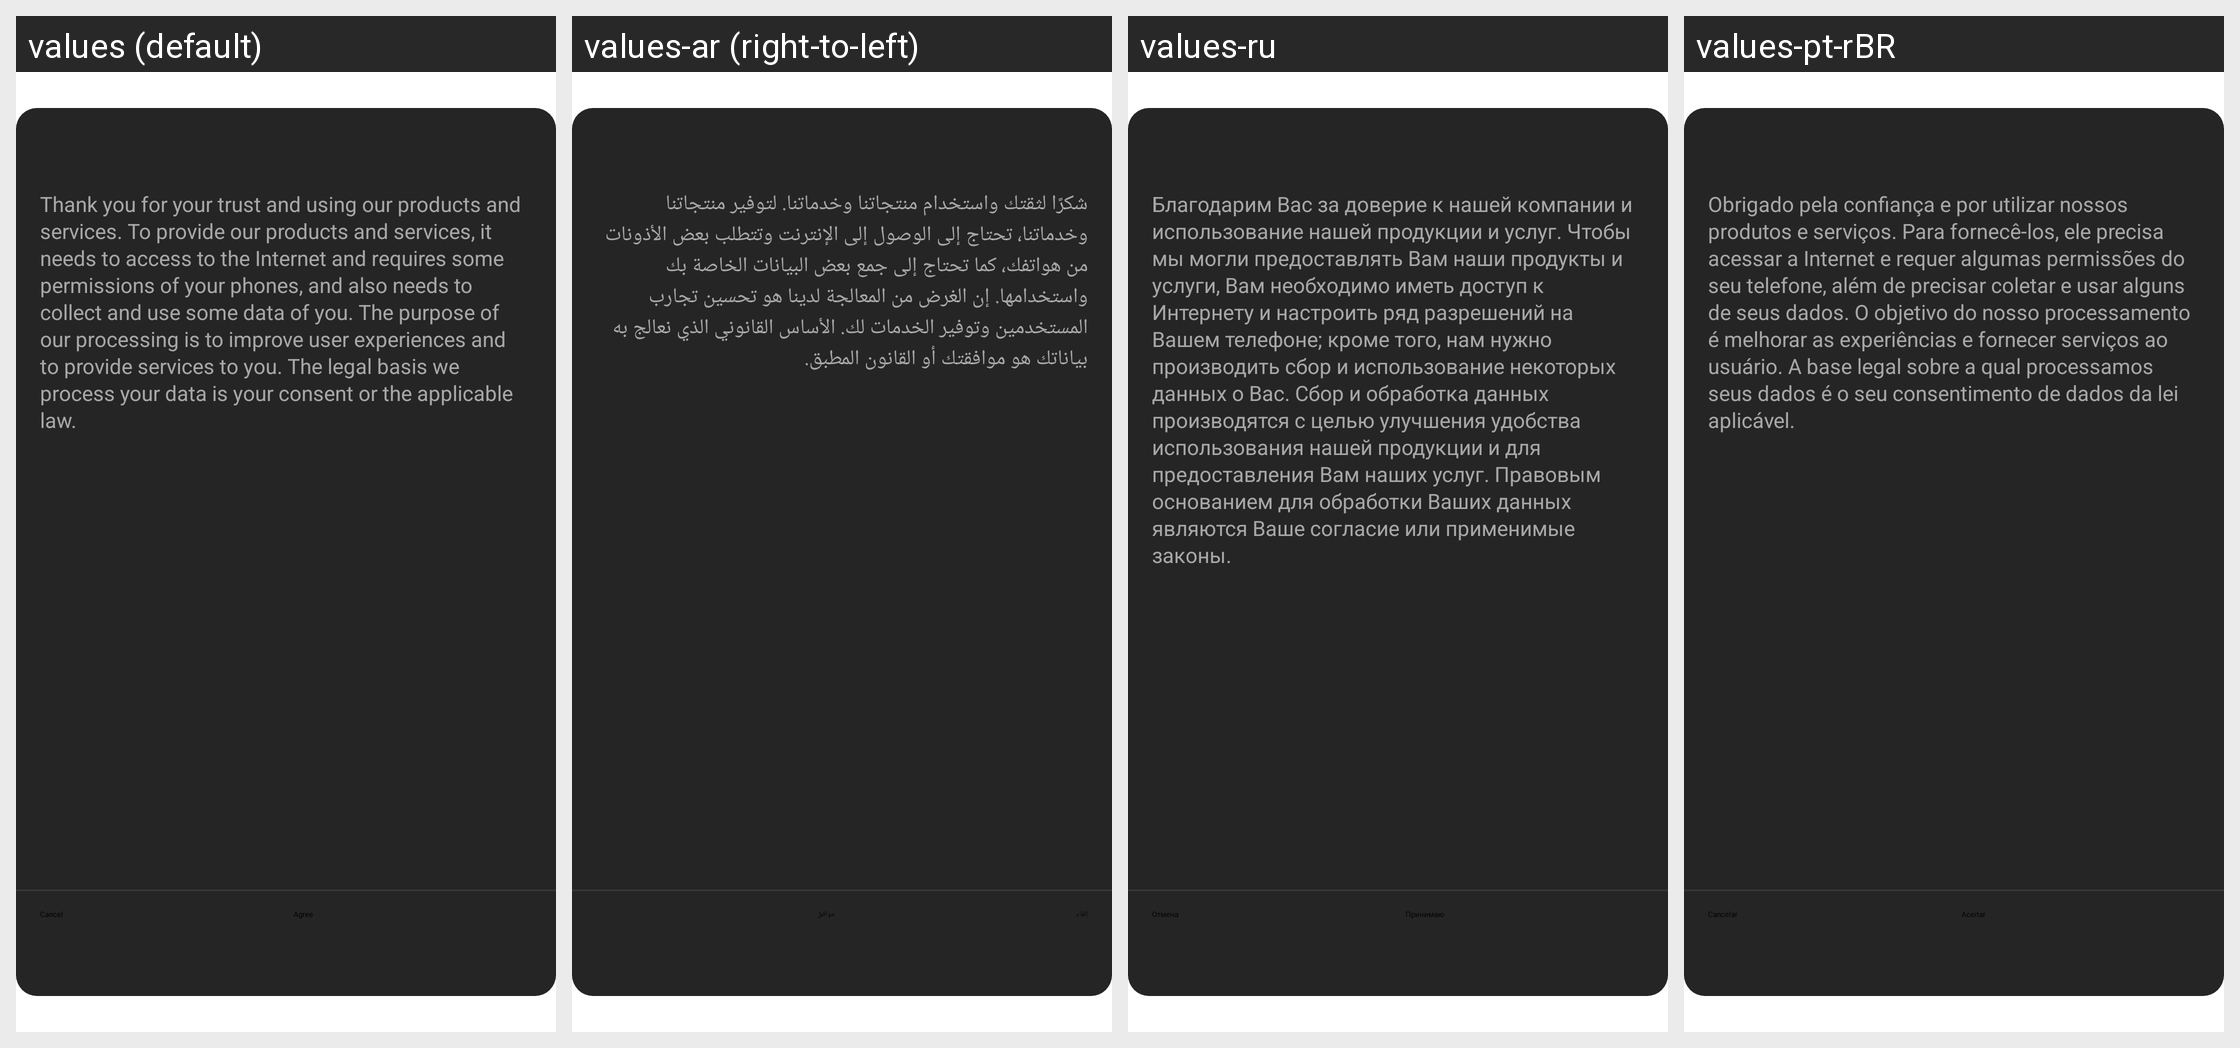

Here is an Android app screen in its default locale and in the app's own translations. Write out the translated-string differences for the strings that appear on this screen.
Android screen res/layout/os_gdpr_dialog_fragment_privacy_land.xml rendered under 4 locales, left to right: values (default), values-ar (right-to-left), values-ru, values-pt-rBR. Device: Nexus 5 (rendered at 1080×1920; each locale shown at half size, 540×960, under a caption strip naming it); theme AppThemeHios.
Other locales in the repository, not shown: values-af, values-am-rET, values-ar-rMA, values-as, values-az-rAZ, values-bg-rBG, values-bn-rBD, values-ckb-rIQ, values-cs-rCZ, values-da-rDK, values-de-rDE, values-efi, values-el-rGR, values-es-rES, values-es-rUS, values-et-rEE, values-fa, values-fi-rFI, values-fr, values-gu-rIN, values-guz-rKE, values-ha, values-hi, values-hr-rHR, values-hu-rHU, values-ibb, values-ig-rNG, values-in, values-is-rIS, values-it-rIT, values-iw, values-kam-rKE, values-ki-rKE, values-kk-rKZ, values-km-rKH, values-kn-rIN, values-ks, values-lb-rLU, values-lo-rLA, values-lt-rLT, values-luo-rKE, values-lv-rLV, values-mer-rKE, values-mk-rMK, values-ml, values-mn-rMN, values-mr-rIN, values-ms-rMY, values-my-rMM, values-my-rZG, values-nb-rNO, values-ne-rNP, values-nl-rNL, values-om-rET, values-or, values-pa-rIN, values-pcm-rNG, values-pl-rPL, values-pt-rPT, values-ro-rRO, values-ru-rKG, values-si-rLK, values-sk-rSK, values-sl-rSI, values-so, values-sq-rAL, values-sv-rSE, values-sw, values-ta-rIN, values-te-rIN, values-tg-rTJ, values-th-rTH, values-ti-rET, values-tk, values-tl, values-tr, values-uk-rUA, values-ur-rPK, values-uz-rUZ, values-vi-rVN, values-xh, values-yo-rNG, values-zh-rCN, values-zh-rTW, values-zu.
Strings drawn on this screen, with the default value and each locale's value (text and hints the layout hard-codes, and strings that could not be matched under every locale, appear in the picture but are not listed):

os_gdpr_privacy_content
  values: Thank you for your trust and using our products and services. To provide our products and services, it needs to access to the Internet and requires some permissions of your phones, and also needs to collect and use some data of you. The purpose of our processing is to improve user experiences and to provide services to you. The legal basis we process your data is your consent or the applicable …[clipped]
  values-ar: شكرًا لثقتك واستخدام منتجاتنا وخدماتنا. لتوفير منتجاتنا وخدماتنا، تحتاج إلى الوصول إلى الإنترنت وتتطلب بعض الأذونات من هواتفك، كما تحتاج إلى جمع بعض البيانات الخاصة بك واستخدامها. إن الغرض من المعالجة لدينا هو تحسين تجارب المستخدمين وتوفير الخدمات لك. الأساس القانوني الذي نعالج به بياناتك هو موافقتك أو القانون المطبق.
  values-ru: Благодарим Вас за доверие к нашей компании и использование нашей продукции и услуг. Чтобы мы могли предоставлять Вам наши продукты и услуги, Вам необходимо иметь доступ к Интернету и настроить ряд разрешений на Вашем телефоне; кроме того, нам нужно производить сбор и использование некоторых данных о Вас. Сбор и обработка данных производятся с целью улучшения удобства использования нашей продукции …[clipped]
  values-pt-rBR: Obrigado pela confiança e por utilizar nossos produtos e serviços. Para fornecê-los, ele precisa acessar a Internet e requer algumas permissões do seu telefone, além de precisar coletar e usar alguns de seus dados. O objetivo do nosso processamento é melhorar as experiências e fornecer serviços ao usuário. A base legal sobre a qual processamos seus dados é o seu consentimento de dados da lei …[clipped]

os_gdpr_cancel_btn
  values: Cancel
  values-ar: إلغاء
  values-ru: Отмена
  values-pt-rBR: Cancelar

os_gdpr_accept_btn
  values: Agree
  values-ar: موافق
  values-ru: Принимаю
  values-pt-rBR: Aceitar
